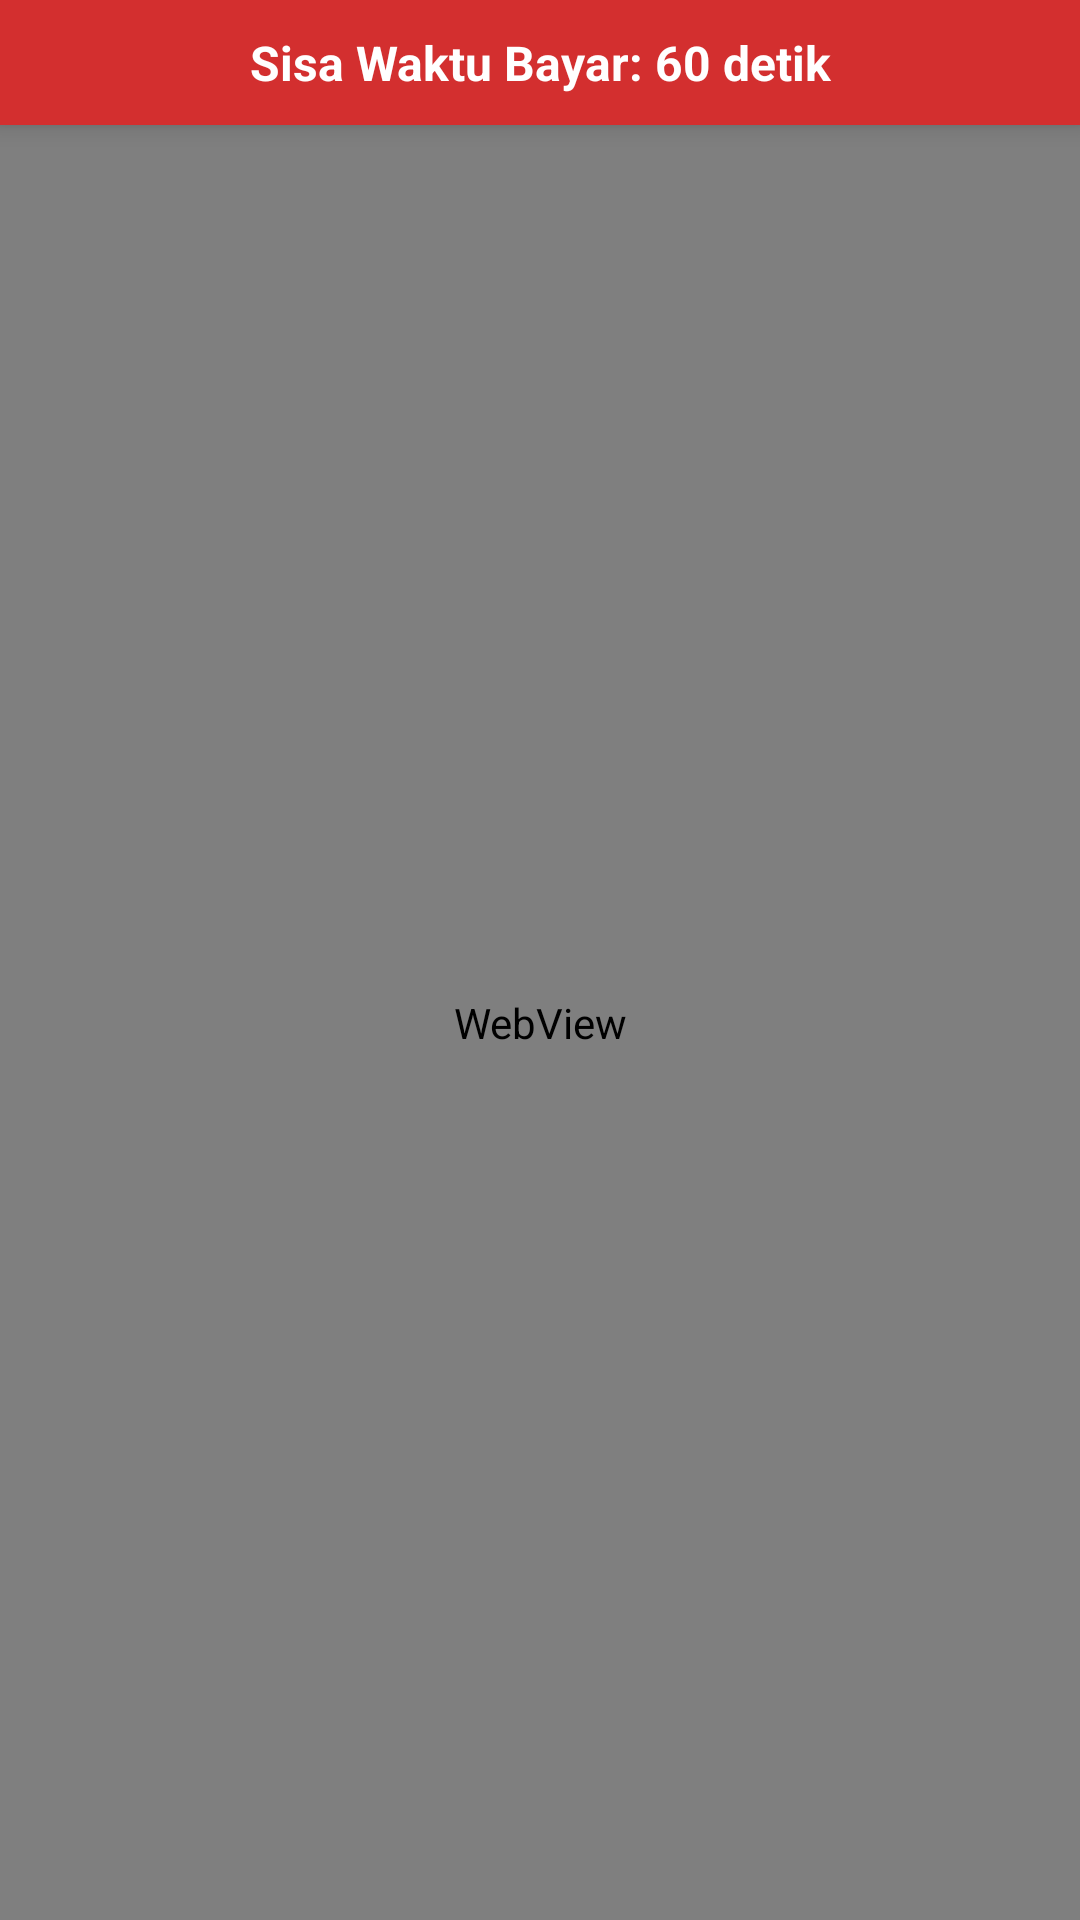

Produce the Android XML layout that renders to this screen, including the resource entries it uses.
<!-- AndroidManifest.xml: application theme Theme.ParkeerApp -->
<!-- res/layout/activity_payment_web.xml -->
<?xml version="1.0" encoding="utf-8"?>
<RelativeLayout xmlns:android="http://schemas.android.com/apk/res/android"
    android:layout_width="match_parent"
    android:layout_height="match_parent">

    <WebView
        android:id="@+id/webView"
        android:layout_width="match_parent"
        android:layout_height="match_parent"
        android:layout_below="@id/tvTimer" />

    <TextView
        android:id="@+id/tvTimer"
        android:layout_width="match_parent"
        android:layout_height="wrap_content"
        android:layout_alignParentTop="true"
        android:background="#D32F2F"
        android:padding="10dp"
        android:text="Sisa Waktu Bayar: 60 detik"
        android:textAlignment="center"
        android:textColor="#FFFFFF"
        android:textSize="16sp"
        android:textStyle="bold"
        android:elevation="5dp"/>

</RelativeLayout>
<!-- resources referenced by this layout -->
<resources>
  <style name="Theme.ParkeerApp" parent="Theme.MaterialComponents.DayNight.NoActionBar">
          <item name="colorPrimary">@color/navy</item>
          <item name="android:statusBarColor" tools:targetApi="l">?attr/colorPrimaryVariant</item>
      </style>
  <color name="navy">#2E4A5E</color>
</resources>
